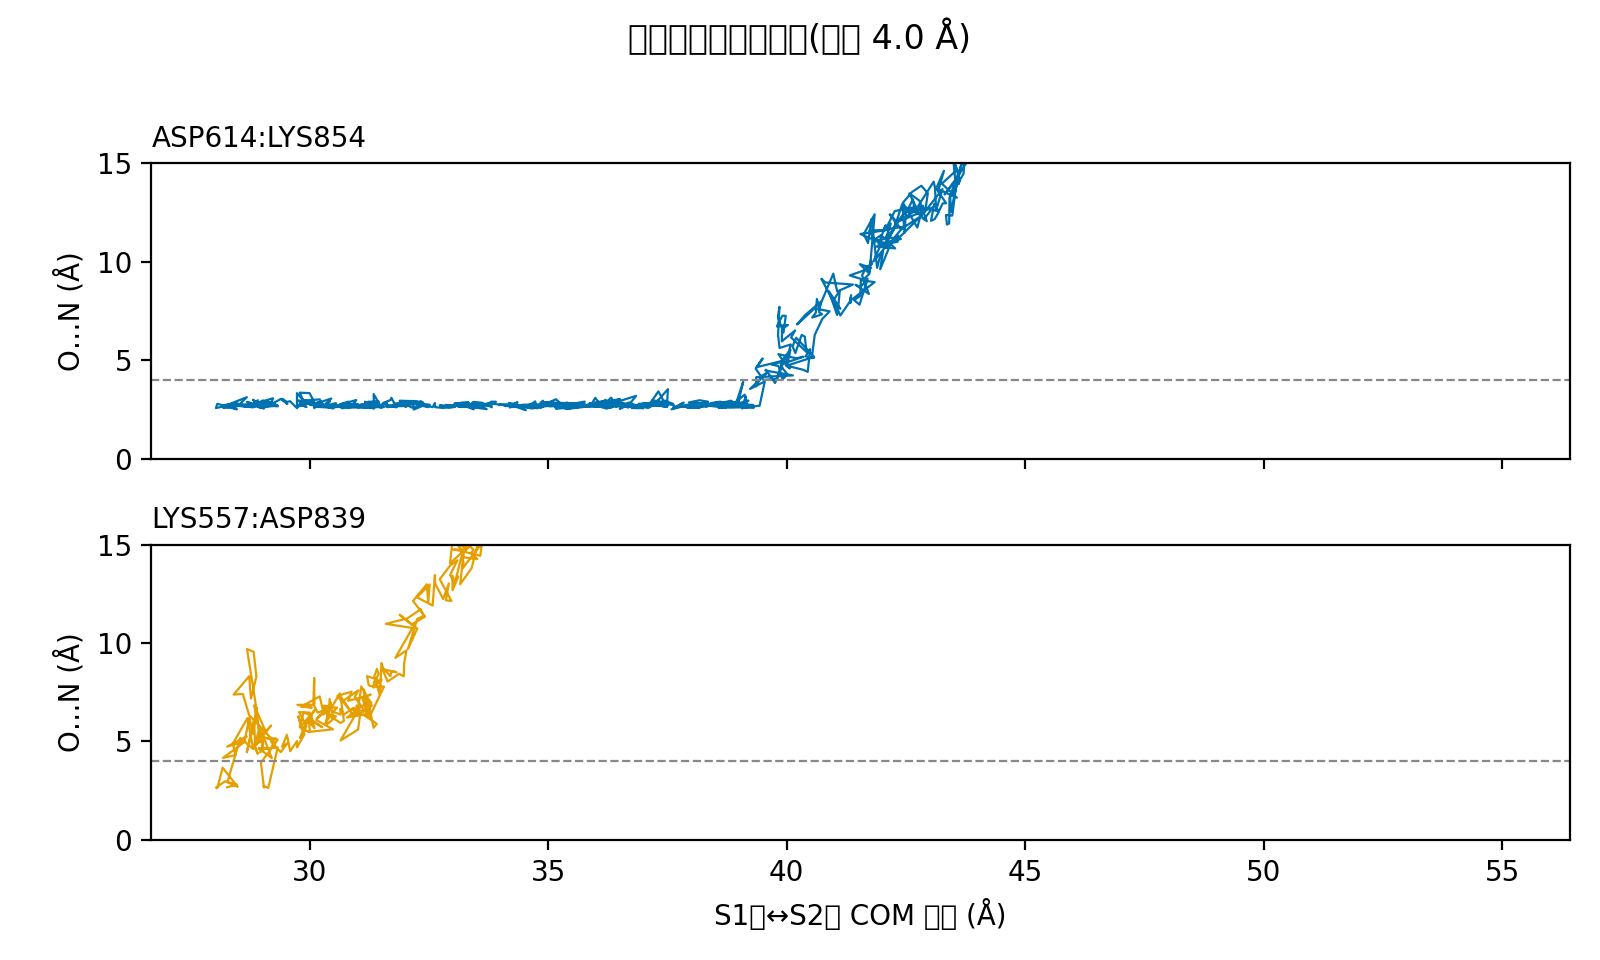

Source data for this figure (header and first rows):
COM_A	ASP614:LYS854	LYS557:ASP839
28.27	2.68	2.67
28.48	2.52	2.81
28.23	2.68	2.98
28.04	2.58	2.66
28.07	2.79	2.63
28.18	2.72	3.67
28.49	2.82	2.69
28.28	2.61	2.93
28.55	2.70	5.17
28.82	2.61	4.62
28.7	2.76	6.18
28.39	2.74	4.90
28.44	2.66	4.31
28.19	2.60	4.17
28.65	2.72	5.01
28.27	2.74	4.74
28.68	3.13	5.26
28.54	2.78	4.96
28.65	2.70	5.14
28.74	2.66	6.20
28.82	2.76	5.38
28.89	2.83	6.75
28.88	2.67	6.41
28.68	2.70	4.45
28.84	2.72	6.12
28.86	2.71	4.84
28.93	2.62	5.57
28.86	2.77	7.04
28.69	2.89	9.69
28.83	2.73	9.55
28.89	2.69	8.29
28.77	2.65	7.18
28.73	2.67	8.31
28.41	2.72	7.38
28.6	2.66	7.41
28.73	2.64	6.34
29.09	2.81	5.42
28.84	2.75	6.83
29.03	2.97	4.65
29.01	2.79	5.08
28.85	2.85	4.78
28.86	2.66	4.65
28.91	2.97	4.37
28.85	2.87	4.78
29.2	2.73	5.81
28.98	2.59	5.26
28.82	3.00	4.72
28.95	2.71	5.33
29.03	2.70	4.87
28.96	2.78	4.45
29.06	2.68	4.63
28.93	2.82	4.65
29.19	2.70	4.61
29.27	2.78	5.17
29.33	2.67	5.09
28.98	2.73	3.92
29.04	2.90	2.66
29.04	2.54	2.75
29.13	2.88	2.64
29.15	2.70	2.79
... 1,276 more rows
